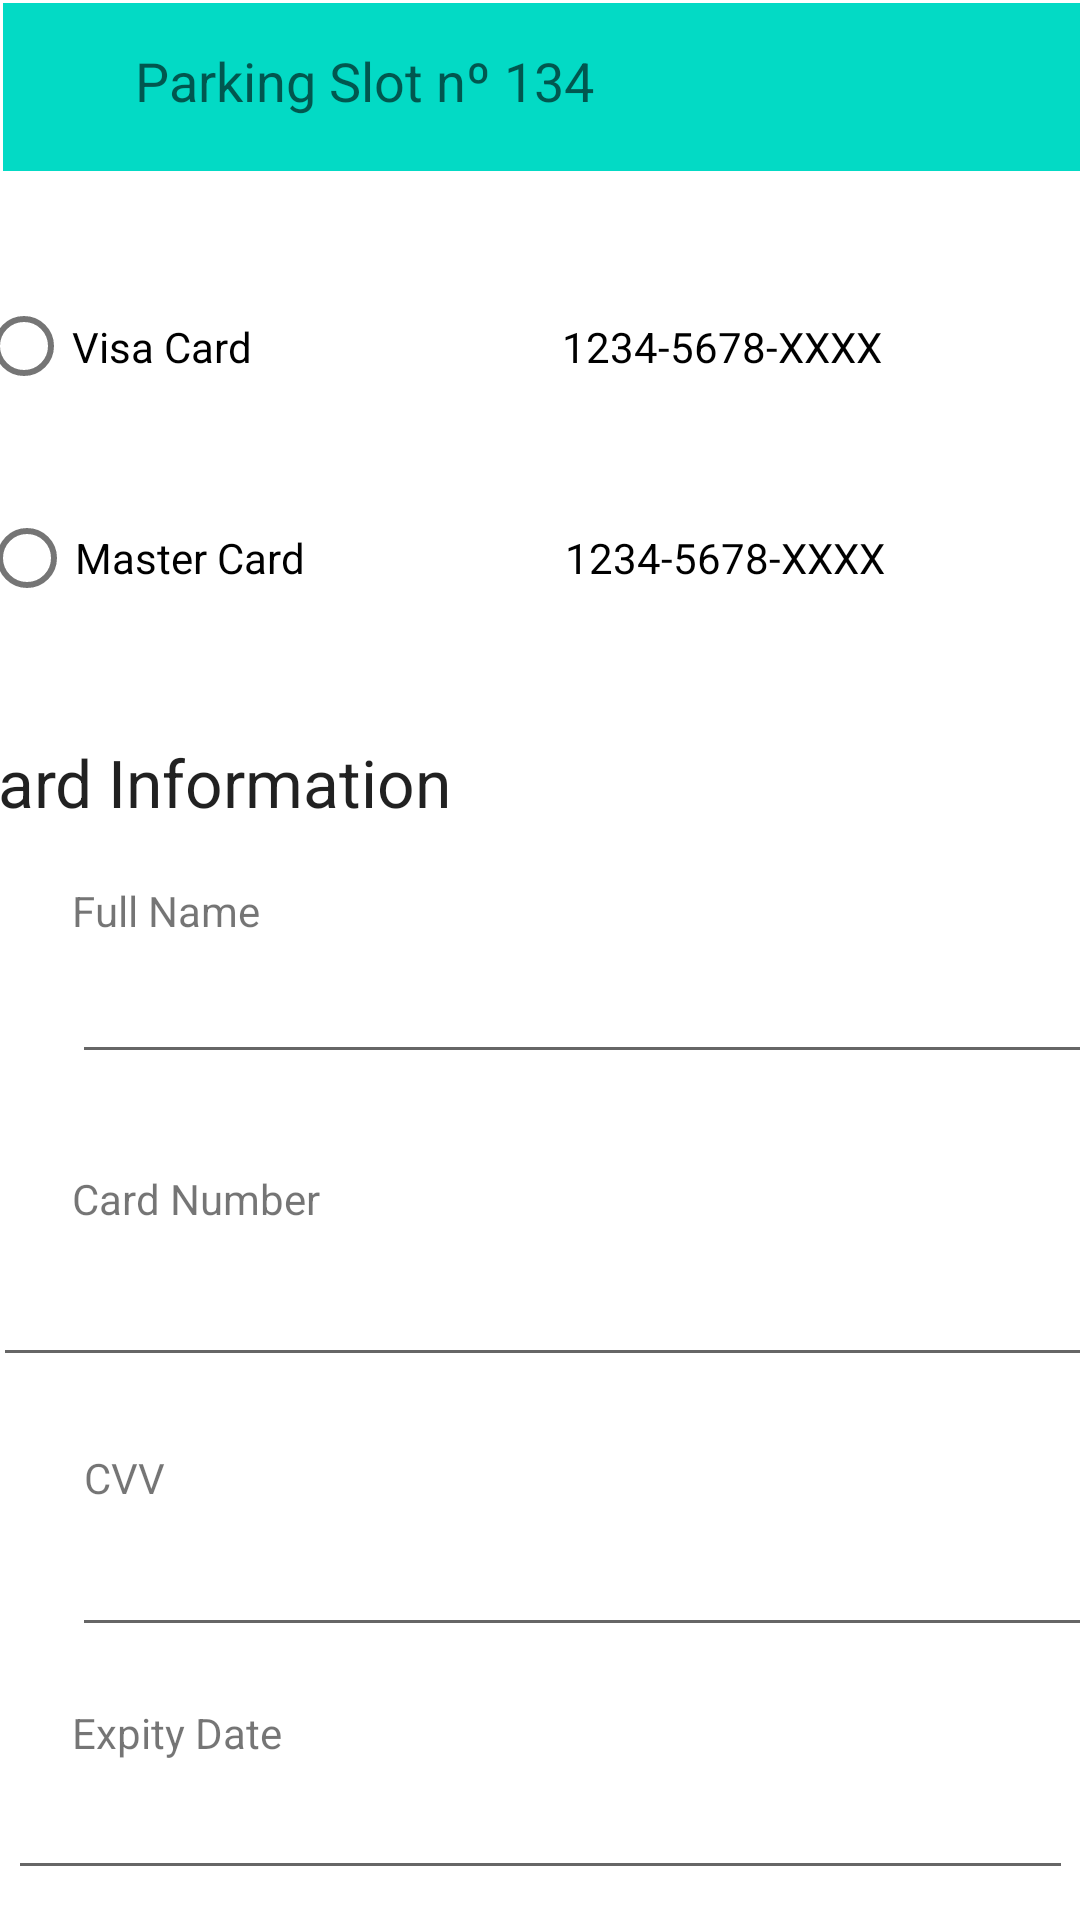

Reconstruct the res/layout file that produces this screen, plus the resources it refers to.
<!-- AndroidManifest.xml: application theme Theme.SmartParkingApp -->
<!-- res/layout/checkpay.xml -->
<?xml version="1.0" encoding="utf-8"?>
<androidx.constraintlayout.widget.ConstraintLayout xmlns:android="http://schemas.android.com/apk/res/android"
    xmlns:app="http://schemas.android.com/apk/res-auto"
    xmlns:tools="http://schemas.android.com/tools"
    android:layout_width="match_parent"
    android:layout_height="match_parent">

    <androidx.appcompat.widget.Toolbar
        android:id="@+id/toolbar5"
        android:layout_width="409dp"
        android:layout_height="wrap_content"
        android:layout_marginStart="1dp"
        android:layout_marginLeft="1dp"
        android:layout_marginTop="1dp"
        android:background="@color/teal_200"
        android:minHeight="?attr/actionBarSize"
        android:theme="?attr/actionBarTheme"
        app:layout_constraintStart_toStartOf="parent"
        app:layout_constraintTop_toTopOf="parent" />

    <TextView
        android:id="@+id/textView3"
        android:layout_width="wrap_content"
        android:layout_height="wrap_content"
        android:layout_marginStart="45dp"
        android:layout_marginTop="8dp"
        android:text="Parking Slot nº 134"
        android:textAppearance="@style/TextAppearance.AppCompat.Medium"
        app:layout_constraintBottom_toBottomOf="parent"
        app:layout_constraintEnd_toEndOf="parent"
        app:layout_constraintHorizontal_bias="0.0"
        app:layout_constraintStart_toStartOf="parent"
        app:layout_constraintTop_toTopOf="parent"
        app:layout_constraintVertical_bias="0.011" />

    <RadioButton
        android:id="@+id/radioButton"
        android:layout_width="377dp"
        android:layout_height="47dp"
        android:layout_marginTop="35dp"
        android:text="Visa Card                               1234-5678-XXXX"
        app:layout_constraintEnd_toEndOf="parent"
        app:layout_constraintStart_toStartOf="parent"
        app:layout_constraintTop_toBottomOf="@+id/toolbar5" />

    <ImageButton
        android:id="@+id/imageButton"
        android:layout_width="62dp"
        android:layout_height="64dp"
        android:background="#00FFFFFF"
        app:layout_constraintEnd_toEndOf="parent"
        app:layout_constraintTop_toTopOf="parent"
        app:srcCompat="@drawable/ic_icons8_configura__es" />


    <RadioButton
        android:id="@+id/radioButton2"
        android:layout_width="375dp"
        android:layout_height="48dp"
        android:layout_marginTop="23dp"
        android:text="Master Card                          1234-5678-XXXX"
        app:layout_constraintEnd_toEndOf="parent"
        app:layout_constraintStart_toStartOf="parent"
        app:layout_constraintTop_toBottomOf="@+id/radioButton" />

    <TextView
        android:id="@+id/textView4"
        android:layout_width="376dp"
        android:layout_height="28dp"
        android:layout_marginTop="36dp"
        android:text="Card Information"
        android:textAppearance="@style/TextAppearance.AppCompat.Large"
        app:layout_constraintEnd_toEndOf="parent"
        app:layout_constraintHorizontal_bias="0.971"
        app:layout_constraintStart_toStartOf="parent"
        app:layout_constraintTop_toBottomOf="@+id/radioButton2" />

    <EditText
        android:id="@+id/editTextTextPersonName2"
        android:layout_width="355dp"
        android:layout_height="45dp"
        android:layout_marginStart="24dp"
        android:ems="10"
        android:inputType="textPersonName"
        app:layout_constraintStart_toStartOf="parent"
        app:layout_constraintTop_toBottomOf="@+id/textView34" />

    <EditText
        android:id="@+id/editTextNumber"
        android:layout_width="367dp"
        android:layout_height="50dp"
        android:ems="10"
        android:inputType="number"
        app:layout_constraintEnd_toEndOf="parent"
        app:layout_constraintHorizontal_bias="0.416"
        app:layout_constraintStart_toStartOf="parent"
        app:layout_constraintTop_toBottomOf="@+id/textView14" />

    <TextView
        android:id="@+id/textView14"
        android:layout_width="wrap_content"
        android:layout_height="wrap_content"
        android:layout_marginTop="32dp"
        android:text="Card Number"
        app:layout_constraintStart_toStartOf="@+id/guideline11"
        app:layout_constraintTop_toBottomOf="@+id/editTextTextPersonName2" />

    <TextView
        android:id="@+id/textView15"
        android:layout_width="wrap_content"
        android:layout_height="wrap_content"
        android:layout_marginStart="4dp"
        android:layout_marginTop="24dp"
        android:text="CVV"
        app:layout_constraintStart_toStartOf="@+id/guideline11"
        app:layout_constraintTop_toBottomOf="@+id/editTextNumber" />

    <EditText
        android:id="@+id/editTextNumber2"
        android:layout_width="360dp"
        android:layout_height="47dp"
        android:ems="10"
        android:inputType="number"
        app:layout_constraintEnd_toEndOf="parent"
        app:layout_constraintHorizontal_bias="0.0"
        app:layout_constraintStart_toStartOf="@+id/guideline11"
        app:layout_constraintTop_toBottomOf="@+id/textView15" />

    <TextView
        android:id="@+id/textView16"
        android:layout_width="wrap_content"
        android:layout_height="wrap_content"
        android:layout_marginTop="19dp"
        android:text="Expity Date"
        app:layout_constraintStart_toStartOf="@+id/guideline11"
        app:layout_constraintTop_toBottomOf="@+id/editTextNumber2" />

    <EditText
        android:id="@+id/editTextDate"
        android:layout_width="355dp"
        android:layout_height="43dp"
        android:ems="10"
        android:inputType="date"
        app:layout_constraintEnd_toEndOf="parent"
        app:layout_constraintStart_toStartOf="parent"
        app:layout_constraintTop_toBottomOf="@+id/textView16" />

    <CheckBox
        android:id="@+id/checkBox3"
        android:layout_width="wrap_content"
        android:layout_height="wrap_content"
        android:layout_marginTop="7dp"
        android:text="Remember me"
        app:layout_constraintStart_toStartOf="@+id/guideline11"
        app:layout_constraintTop_toBottomOf="@+id/editTextDate" />

    <Button
        android:id="@+id/button_finipay"
        style="@style/Widget.AppCompat.Button.Small"
        android:layout_width="wrap_content"
        android:layout_height="wrap_content"
        android:layout_marginStart="92dp"
        android:layout_marginLeft="92dp"
        android:layout_marginTop="8dp"
        android:text="Finish payment"
        app:backgroundTint="@color/teal_200"
        app:layout_constraintStart_toEndOf="@+id/checkBox3"
        app:layout_constraintTop_toBottomOf="@+id/editTextDate" />

    <TextView
        android:id="@+id/textView34"
        android:layout_width="wrap_content"
        android:layout_height="wrap_content"
        android:layout_marginTop="20dp"
        android:text="Full Name"
        app:layout_constraintStart_toStartOf="@+id/guideline11"
        app:layout_constraintTop_toBottomOf="@+id/textView4" />

    <androidx.constraintlayout.widget.Guideline
        android:id="@+id/guideline11"
        android:layout_width="wrap_content"
        android:layout_height="wrap_content"
        android:orientation="vertical"
        app:layout_constraintGuide_begin="24dp" />
</androidx.constraintlayout.widget.ConstraintLayout>
<!-- resources referenced by this layout -->
<resources>
  <style name="Theme.SmartParkingApp" parent="Theme.MaterialComponents.DayNight.DarkActionBar">
          
          <item name="colorPrimary">@color/purple_500</item>
          <item name="colorPrimaryVariant">@color/purple_700</item>
          <item name="colorOnPrimary">@color/white</item>
          
          <item name="colorSecondary">@color/teal_200</item>
          <item name="colorSecondaryVariant">@color/teal_700</item>
          <item name="colorOnSecondary">@color/black</item>
          
          <item name="android:statusBarColor" tools:targetApi="l">?attr/colorPrimaryVariant</item>
          
      </style>
  <!-- not gathered from this repository: default colours our renderer supplied (Android Studio template values) -->
  <color name="purple_500">#FF6200EE</color>
  <color name="purple_700">#FF3700B3</color>
  <color name="teal_200">#FF03DAC5</color>
  <color name="teal_700">#FF018786</color>
  <color name="black">#FF000000</color>
  <color name="white">#FFFFFFFF</color>
</resources>
